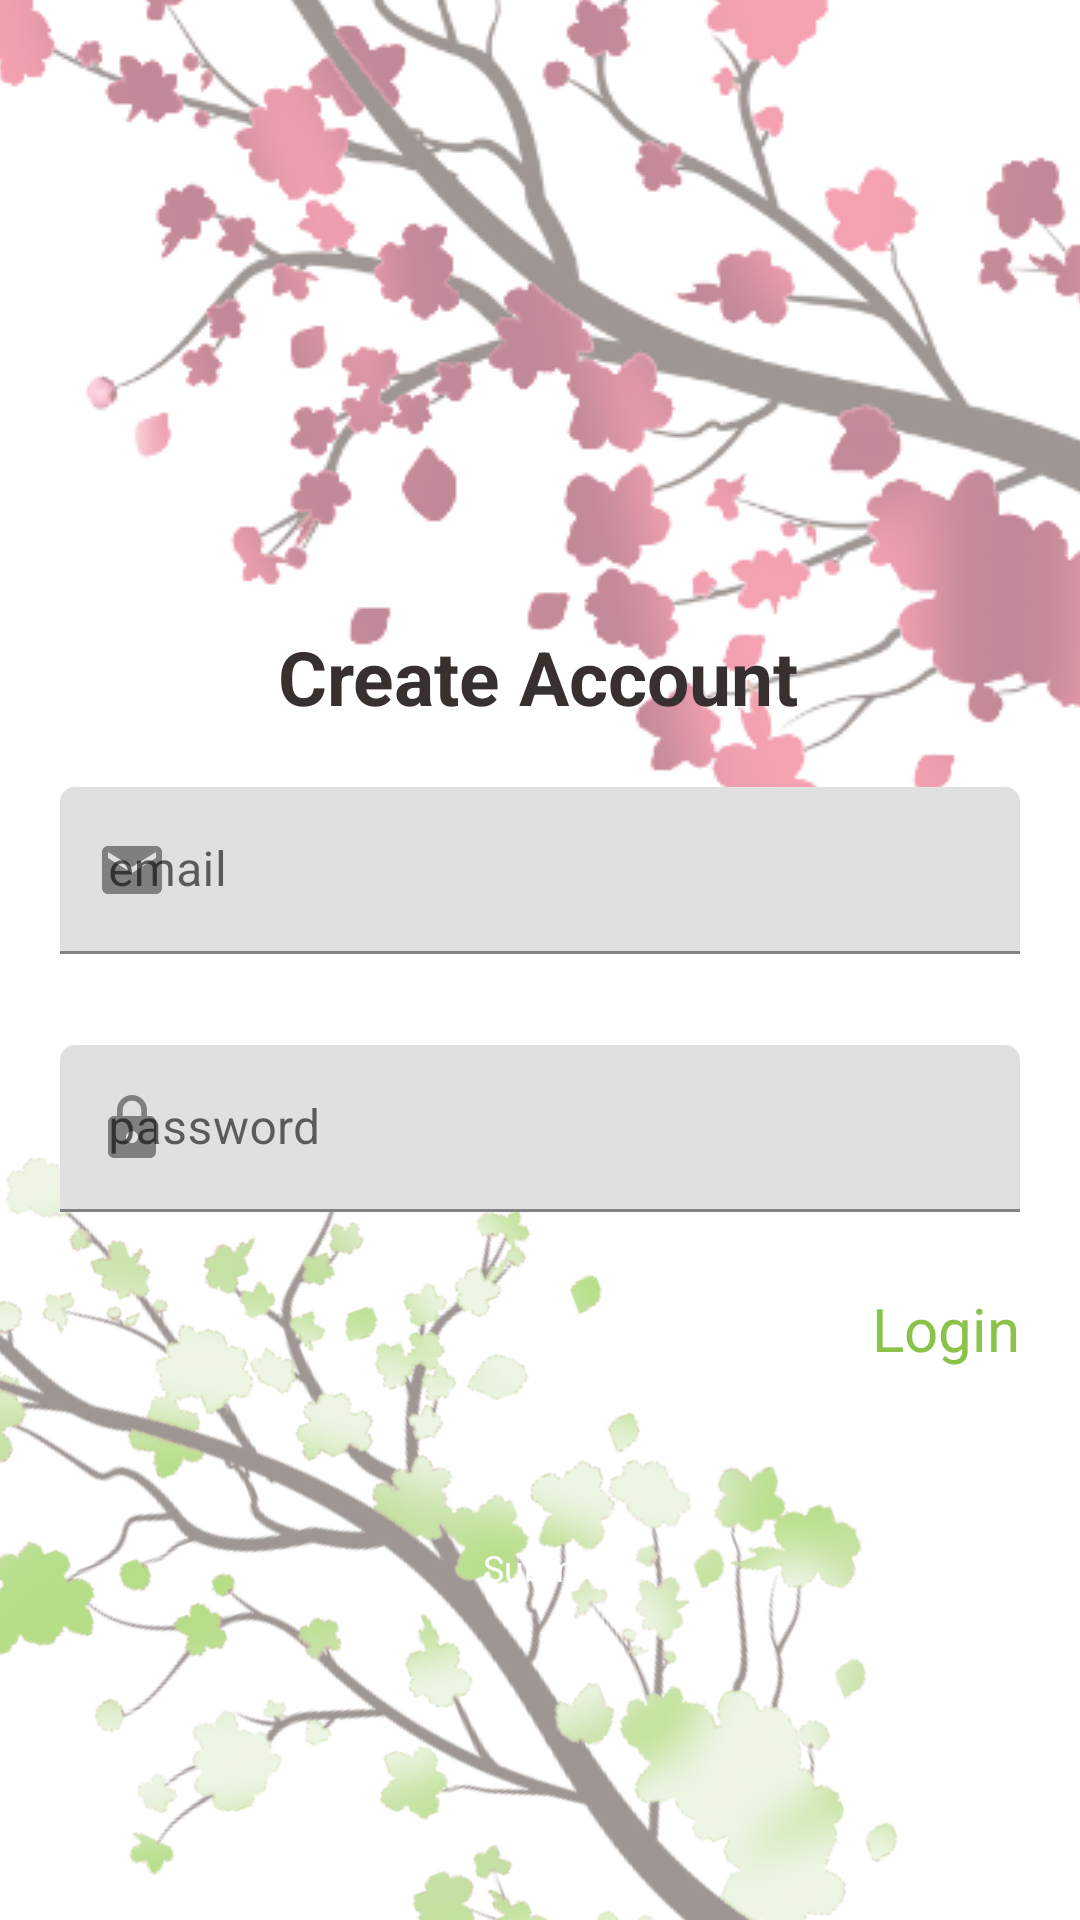

Layout XML and referenced resources for this Android screen:
<!-- AndroidManifest.xml: application theme Theme.MyBrary -->
<!-- res/layout/activity_register.xml -->
<?xml version="1.0" encoding="utf-8"?>
<androidx.constraintlayout.widget.ConstraintLayout xmlns:android="http://schemas.android.com/apk/res/android"
    xmlns:app="http://schemas.android.com/apk/res-auto"
    xmlns:tools="http://schemas.android.com/tools"
    android:layout_width="match_parent"
    android:layout_height="match_parent"
    tools:context=".ui.view.RegisterActivity">

    <ImageView
        android:id="@+id/blossomRed"
        android:layout_width="500dp"
        android:layout_height="500dp"

        android:layout_marginTop="-200dp"
        android:layout_marginEnd="-100dp"
        android:alpha="0.5"
        android:src="@drawable/blossom3"
        app:layout_constraintEnd_toEndOf="parent"
        app:layout_constraintTop_toTopOf="parent" />

    <ImageView
        android:id="@+id/blossomGreen"
        android:layout_width="400dp"
        android:layout_height="400dp"
        android:layout_marginEnd="-100dp"
        android:layout_marginStart="-100dp"
        android:layout_marginBottom="-100dp"
        android:alpha="0.5"
        android:rotation="70"
        android:scaleY="-1"
        android:src="@drawable/blossom4"
        app:layout_constraintBottom_toBottomOf="parent"
        app:layout_constraintStart_toStartOf="parent" />

    <TextView
        android:id="@+id/registerTxt"
        android:layout_width="wrap_content"
        android:layout_height="wrap_content"
        android:text="@string/register"
        android:textSize="25dp"
        android:textColor="@color/black_coffee"
        android:textStyle="bold"
        app:layout_constraintBottom_toBottomOf="parent"
        app:layout_constraintEnd_toEndOf="parent"
        app:layout_constraintHorizontal_bias="0.498"
        app:layout_constraintStart_toStartOf="parent"
        app:layout_constraintTop_toTopOf="parent"
        app:layout_constraintVertical_bias="0.344"/>

    <com.google.android.material.textfield.TextInputLayout
        android:id="@+id/textField"
        android:layout_width="match_parent"
        android:layout_height="wrap_content"
        android:layout_marginHorizontal="20dp"
        app:errorEnabled="true"
        android:layout_marginBottom="200dp"
        android:hint="@string/email"
        android:layout_marginTop="20dp"
        app:layout_constraintTop_toBottomOf="@+id/registerTxt"
        tools:layout_editor_absoluteX="20dp"
        app:boxCornerRadiusTopEnd="5dp"
        app:boxCornerRadiusTopStart="5dp"
        app:startIconDrawable="@drawable/ic_mail"
        app:boxStrokeColor="@color/emerald_dark"
        app:hintTextColor="@color/emerald_dark">

        <com.google.android.material.textfield.TextInputEditText
            android:layout_width="match_parent"
            android:layout_height="wrap_content"
            android:id="@+id/emailInput"
            android:textCursorDrawable="@null"/>

    </com.google.android.material.textfield.TextInputLayout>

    <com.google.android.material.textfield.TextInputLayout
        android:id="@+id/passwordField"
        android:layout_width="match_parent"
        android:layout_height="wrap_content"
        android:layout_marginHorizontal="20dp"
        android:layout_marginBottom="200dp"
        android:hint="@string/code"
        app:errorEnabled="true"
        app:layout_constraintTop_toBottomOf="@+id/textField"
        tools:layout_editor_absoluteX="20dp"
        android:layout_marginTop="10dp"
        app:boxCornerRadiusTopEnd="5dp"
        app:boxCornerRadiusTopStart="5dp"
        app:boxStrokeColor="@color/emerald_dark"
        app:hintTextColor="@color/emerald_dark"
        app:startIconDrawable="@drawable/ic_lock">

        <com.google.android.material.textfield.TextInputEditText
            android:id="@+id/passwordInput"
            android:layout_width="match_parent"
            android:layout_height="wrap_content"
            android:inputType="textPassword"
            android:textCursorDrawable="@null"/>

    </com.google.android.material.textfield.TextInputLayout>

    <TextView
        android:id="@+id/loginBtn"
        android:layout_width="wrap_content"
        android:layout_height="wrap_content"
        android:text="@string/login"
        android:textColor="@color/emerald"
        android:textSize="20dp"
        android:paddingVertical="5dp"
        android:visibility="visible"
        app:layout_constraintEnd_toEndOf="@+id/passwordField"
        app:layout_constraintTop_toBottomOf="@+id/passwordField" />

    <Button
        android:id="@+id/registerBtn"
        android:layout_width="wrap_content"
        android:layout_height="wrap_content"
        android:paddingHorizontal="80dp"
        android:paddingVertical="10dp"
        android:theme="@style/Button.Black"
        android:textColor="@color/white"
        android:text="@string/loginBtn"
        android:visibility="visible"
        android:layout_marginTop="80dp"
        app:layout_constraintEnd_toEndOf="parent"
        app:layout_constraintStart_toStartOf="parent"
        app:layout_constraintTop_toBottomOf="@+id/passwordField"
        app:layout_constraintVertical_bias="0.277" />

</androidx.constraintlayout.widget.ConstraintLayout>
<!-- resources referenced by this layout -->
<resources>
  <color name="black_coffee">#38302E</color>
  <color name="emerald">#8BC34A</color>
  <color name="emerald_dark">#6CBD0E</color>
  <color name="white">#FFFFFFFF</color>
  <!-- drawable blossom3: png bitmap (drawable-xhdpi, 114809 bytes) -->
  <!-- drawable blossom4: png bitmap (drawable-xhdpi, 120956 bytes) -->
  <!-- drawable ic_lock (drawable-anydpi) -->
  <vector xmlns:android="http://schemas.android.com/apk/res/android"
      android:width="24dp"
      android:height="24dp"
      android:viewportWidth="24"
      android:viewportHeight="24"
      android:tint="#020202"
      android:alpha="0.8">
    <path
        android:fillColor="@android:color/white"
        android:pathData="M18,8h-1L17,6c0,-2.76 -2.24,-5 -5,-5S7,3.24 7,6v2L6,8c-1.1,0 -2,0.9 -2,2v10c0,1.1 0.9,2 2,2h12c1.1,0 2,-0.9 2,-2L20,10c0,-1.1 -0.9,-2 -2,-2zM12,17c-1.1,0 -2,-0.9 -2,-2s0.9,-2 2,-2 2,0.9 2,2 -0.9,2 -2,2zM15.1,8L8.9,8L8.9,6c0,-1.71 1.39,-3.1 3.1,-3.1 1.71,0 3.1,1.39 3.1,3.1v2z"/>
  </vector>
  <!-- drawable ic_mail (drawable-anydpi) -->
  <vector xmlns:android="http://schemas.android.com/apk/res/android"
      android:width="24dp"
      android:height="24dp"
      android:viewportWidth="24"
      android:viewportHeight="24"
      android:tint="#020202"
      android:alpha="0.8">
    <path
        android:fillColor="@android:color/white"
        android:pathData="M20,4L4,4c-1.1,0 -1.99,0.9 -1.99,2L2,18c0,1.1 0.9,2 2,2h16c1.1,0 2,-0.9 2,-2L22,6c0,-1.1 -0.9,-2 -2,-2zM20,8l-8,5 -8,-5L4,6l8,5 8,-5v2z"/>
  </vector>
  <string name="code">password</string>
  <string name="email">email</string>
  <string name="login">Login</string>
  <string name="loginBtn">Submit</string>
  <string name="register">Create Account</string>
  <style name="Button.Black" parent="ThemeOverlay.AppCompat">
          <item name="android:backgroundTint">@color/black_coffee</item>
      </style>
  <style name="Theme.MyBrary" parent="Theme.MaterialComponents.DayNight.NoActionBar">
          
          <item name="colorPrimary">@color/green_pale</item>
          <item name="colorPrimaryVariant">@color/pink_100</item>
          <item name="colorOnPrimary">@color/black</item>
          
          <item name="colorSecondary">@color/emerald</item>
          <item name="colorSecondaryVariant">@color/emerald</item>
          <item name="colorOnSecondary">@color/black</item>
          
          <item name="android:statusBarColor" tools:targetApi="l">?attr/colorPrimaryVariant</item>
  
          
  
          <item name="android:buttonStyle">@style/MyButtons</item>
  
      </style>
  <color name="green_pale">#D3D8CF</color>
  <color name="pink_100">#83122F</color>
  <color name="black">#FF000000</color>
  <style name="MyButtons">
          <item name="android:textSize">12sp</item>
      </style>
</resources>
